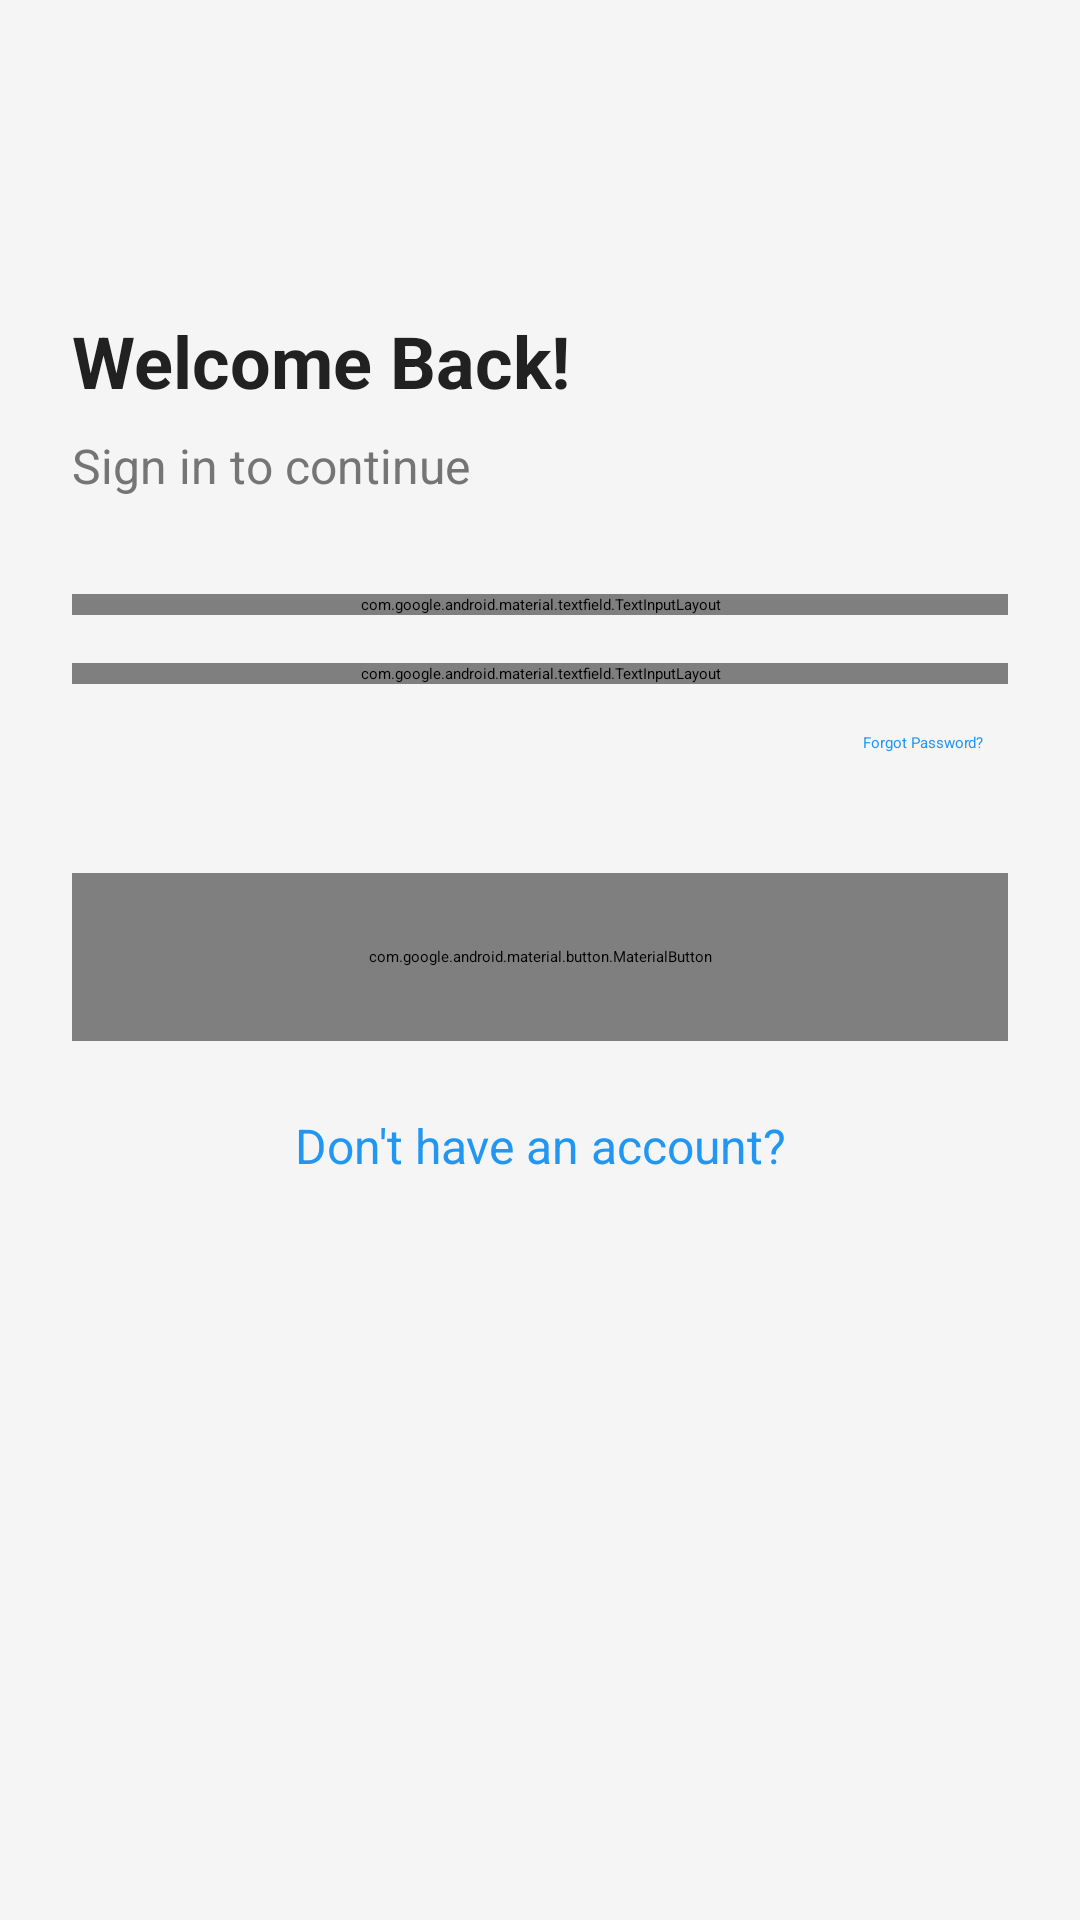

Write the Android layout XML for this screen, with the resource values it uses.
<!-- AndroidManifest.xml: application theme Theme.Mtaa -->
<!-- res/layout/fragment_login.xml -->
<?xml version="1.0" encoding="utf-8"?>
<androidx.constraintlayout.widget.ConstraintLayout 
    xmlns:android="http://schemas.android.com/apk/res/android"
    xmlns:app="http://schemas.android.com/apk/res-auto"
    android:layout_width="match_parent"
    android:layout_height="match_parent"
    android:background="@color/background"
    android:padding="24dp">

    <ImageButton
        android:id="@+id/btnBack"
        android:layout_width="48dp"
        android:layout_height="48dp"
        android:background="?attr/selectableItemBackgroundBorderless"
        android:src="@drawable/ic_arrow_back"
        android:contentDescription="@string/back"
        app:layout_constraintStart_toStartOf="parent"
        app:layout_constraintTop_toTopOf="parent" />

    <TextView
        android:id="@+id/loginTitle"
        android:layout_width="wrap_content"
        android:layout_height="wrap_content"
        android:layout_marginTop="32dp"
        android:text="@string/welcome_back"
        android:textColor="@color/text_primary"
        android:textSize="24sp"
        android:textStyle="bold"
        app:layout_constraintStart_toStartOf="parent"
        app:layout_constraintTop_toBottomOf="@id/btnBack" />

    <TextView
        android:id="@+id/loginSubtitle"
        android:layout_width="wrap_content"
        android:layout_height="wrap_content"
        android:layout_marginTop="8dp"
        android:text="@string/login_subtitle"
        android:textColor="@color/text_secondary"
        android:textSize="16sp"
        app:layout_constraintStart_toStartOf="parent"
        app:layout_constraintTop_toBottomOf="@id/loginTitle" />

    <com.google.android.material.textfield.TextInputLayout
        android:id="@+id/emailLayout"
        android:layout_width="match_parent"
        android:layout_height="wrap_content"
        android:layout_marginTop="32dp"
        style="@style/Widget.MaterialComponents.TextInputLayout.OutlinedBox"
        app:layout_constraintTop_toBottomOf="@id/loginSubtitle">

        <com.google.android.material.textfield.TextInputEditText
            android:id="@+id/emailInput"
            android:layout_width="match_parent"
            android:layout_height="wrap_content"
            android:hint="@string/hint_email"
            android:inputType="textEmailAddress" />
    </com.google.android.material.textfield.TextInputLayout>

    <com.google.android.material.textfield.TextInputLayout
        android:id="@+id/passwordLayout"
        android:layout_width="match_parent"
        android:layout_height="wrap_content"
        android:layout_marginTop="16dp"
        style="@style/Widget.MaterialComponents.TextInputLayout.OutlinedBox"
        app:passwordToggleEnabled="true"
        app:layout_constraintTop_toBottomOf="@id/emailLayout">

        <com.google.android.material.textfield.TextInputEditText
            android:id="@+id/passwordInput"
            android:layout_width="match_parent"
            android:layout_height="wrap_content"
            android:hint="@string/hint_password"
            android:inputType="textPassword" />
    </com.google.android.material.textfield.TextInputLayout>

    <TextView
        android:id="@+id/forgotPasswordLink"
        android:layout_width="wrap_content"
        android:layout_height="wrap_content"
        android:layout_marginTop="8dp"
        android:text="@string/forgot_password"
        android:textColor="@color/primary"
        android:padding="8dp"
        app:layout_constraintEnd_toEndOf="parent"
        app:layout_constraintTop_toBottomOf="@id/passwordLayout" />

    <com.google.android.material.button.MaterialButton
        android:id="@+id/btnLogin"
        android:layout_width="match_parent"
        android:layout_height="56dp"
        android:layout_marginTop="32dp"
        android:text="@string/sign_in"
        android:textSize="16sp"
        app:cornerRadius="28dp"
        app:layout_constraintTop_toBottomOf="@id/forgotPasswordLink" />

    <TextView
        android:id="@+id/createAccountLink"
        android:layout_width="wrap_content"
        android:layout_height="wrap_content"
        android:layout_marginTop="16dp"
        android:text="@string/dont_have_account"
        android:textColor="@color/primary"
        android:textSize="16sp"
        android:padding="8dp"
        app:layout_constraintTop_toBottomOf="@id/btnLogin"
        app:layout_constraintStart_toStartOf="parent"
        app:layout_constraintEnd_toEndOf="parent" />

    <ProgressBar
        android:id="@+id/progressBar"
        android:layout_width="wrap_content"
        android:layout_height="wrap_content"
        android:visibility="gone"
        app:layout_constraintTop_toTopOf="parent"
        app:layout_constraintBottom_toBottomOf="parent"
        app:layout_constraintStart_toStartOf="parent"
        app:layout_constraintEnd_toEndOf="parent" />

</androidx.constraintlayout.widget.ConstraintLayout>
<!-- resources referenced by this layout -->
<resources>
  <color name="background">#F5F5F5</color>
  <color name="primary">#2196F3</color>
  <color name="text_primary">#212121</color>
  <color name="text_secondary">#757575</color>
  <string name="back">Back</string>
  <string name="dont_have_account">Don\'t have an account?</string>
  <string name="forgot_password">Forgot Password?</string>
  <string name="hint_email">Email</string>
  <string name="hint_password">Password</string>
  <string name="login_subtitle">Sign in to continue</string>
  <string name="sign_in">Sign In</string>
  <string name="welcome_back">Welcome Back!</string>
  <style name="Theme.Mtaa" parent="Theme.MaterialComponents.DayNight.DarkActionBar">
          
          <item name="colorPrimary">@color/purple_200</item>
          <item name="colorPrimaryVariant">@color/purple_700</item>
          <item name="colorOnPrimary">@color/black</item>
          
          <item name="colorSecondary">@color/teal_200</item>
          <item name="colorSecondaryVariant">@color/teal_200</item>
          <item name="colorOnSecondary">@color/black</item>
          
          <item name="android:statusBarColor">?attr/colorPrimaryVariant</item>
          
      </style>
  <color name="purple_200">#FFBB86FC</color>
  <color name="purple_700">#FF3700B3</color>
  <color name="black">#FF000000</color>
  <color name="teal_200">#FF03DAC5</color>
</resources>
